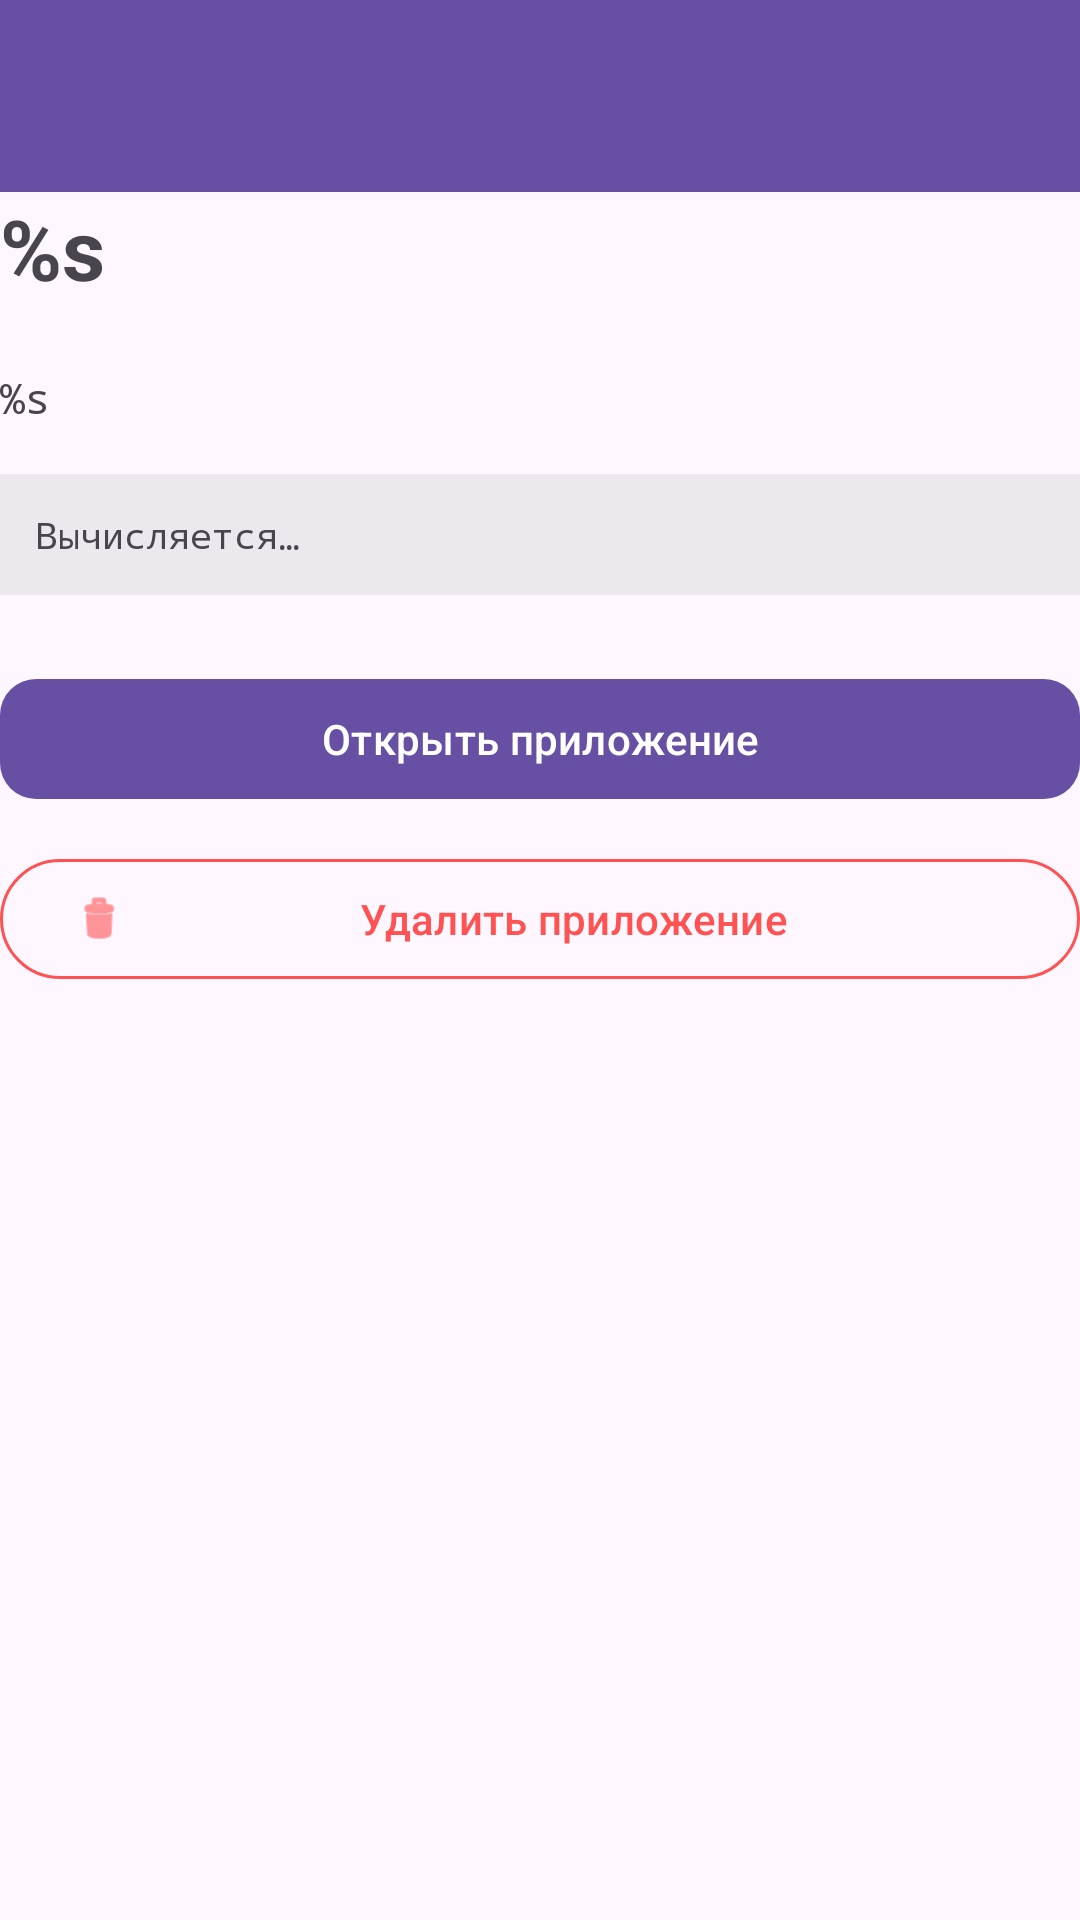

This screen was rendered from an Android layout file. Write that file and the resources it references.
<!-- AndroidManifest.xml: application theme Theme.AppInspector -->
<!-- res/layout/fragment_app_details.xml -->
<?xml version="1.0" encoding="utf-8"?>
<LinearLayout xmlns:android="http://schemas.android.com/apk/res/android"
    xmlns:app="http://schemas.android.com/apk/res-auto"
    android:layout_width="match_parent"
    android:layout_height="match_parent"
    android:orientation="vertical">

    <com.google.android.material.appbar.MaterialToolbar
        android:id="@+id/toolbar"
        android:layout_width="match_parent"
        android:layout_height="?attr/actionBarSize"
        android:background="?attr/colorPrimarySurface"
        app:titleTextColor="?attr/colorOnSurface"
        style="@style/Widget.Material3.Toolbar" />

    <ScrollView
        android:layout_width="match_parent"
        android:layout_height="match_parent">

        <LinearLayout
            android:layout_width="match_parent"
            android:layout_height="wrap_content"
            android:orientation="vertical"
            android:spacing="@dimen/padding_large">

            <TextView
                android:id="@+id/appName"
                android:layout_width="wrap_content"
                android:layout_height="wrap_content"
                android:textSize="@dimen/text_size_title"
                android:textStyle="bold"
                android:text="@string/app_package_format" />

            <TextView
                android:id="@+id/appVersion"
                android:layout_width="wrap_content"
                android:layout_height="wrap_content"
                android:textSize="@dimen/text_size_medium"
                android:alpha="0.8"
                 />

            <TextView
                android:id="@+id/appPackage"
                android:layout_width="wrap_content"
                android:layout_height="wrap_content"
                android:textSize="@dimen/text_size_small"
                android:fontFamily="monospace"
                android:text="@string/app_package_format" />

            <TextView
                android:id="@+id/appChecksum"
                android:layout_width="match_parent"
                android:layout_height="wrap_content"
                android:layout_marginTop="16dp"
                android:background="#11000000"
                android:fontFamily="monospace"
                android:padding="@dimen/padding_medium"
                android:textSize="@dimen/text_size_tiny"
                android:text="@string/calculating_checksum" />

            <com.google.android.material.button.MaterialButton
                android:id="@+id/openBtn"
                android:layout_width="match_parent"
                android:layout_height="wrap_content"
                android:layout_marginTop="@dimen/padding_xlarge"
                android:text="@string/open_app_button"
                app:cornerRadius="@dimen/corner_radius_button" />

            <com.google.android.material.button.MaterialButton
                android:id="@+id/deleteBtn"
                style="@style/Widget.Material3.Button.OutlinedButton"
                android:layout_width="match_parent"
                android:layout_height="wrap_content"
                android:layout_marginTop="12dp"
                android:text="@string/delete_app_button"
                app:icon="@android:drawable/ic_menu_delete"
                app:strokeColor="#FF5252"
                app:iconTint="#FF5252"
                android:textColor="#FF5252" />

        </LinearLayout>
    </ScrollView>
</LinearLayout>
<!-- resources referenced by this layout -->
<resources>
  <dimen name="corner_radius_button">12dp</dimen>
  <dimen name="padding_large">16dp</dimen>
  <dimen name="padding_medium">12dp</dimen>
  <dimen name="padding_xlarge">24dp</dimen>
  <dimen name="text_size_medium">16sp</dimen>
  <dimen name="text_size_small">14sp</dimen>
  <dimen name="text_size_tiny">12sp</dimen>
  <dimen name="text_size_title">28sp</dimen>
  <string name="app_package_format">%s</string>
  <string name="calculating_checksum">Вычисляется…</string>
  <string name="delete_app_button">Удалить приложение</string>
  <string name="open_app_button">Открыть приложение</string>
  <style name="Theme.AppInspector" parent="Base.Theme.AppInspector" />
  <style name="Base.Theme.AppInspector" parent="Theme.Material3.DayNight.NoActionBar">
          
          
      </style>
</resources>
